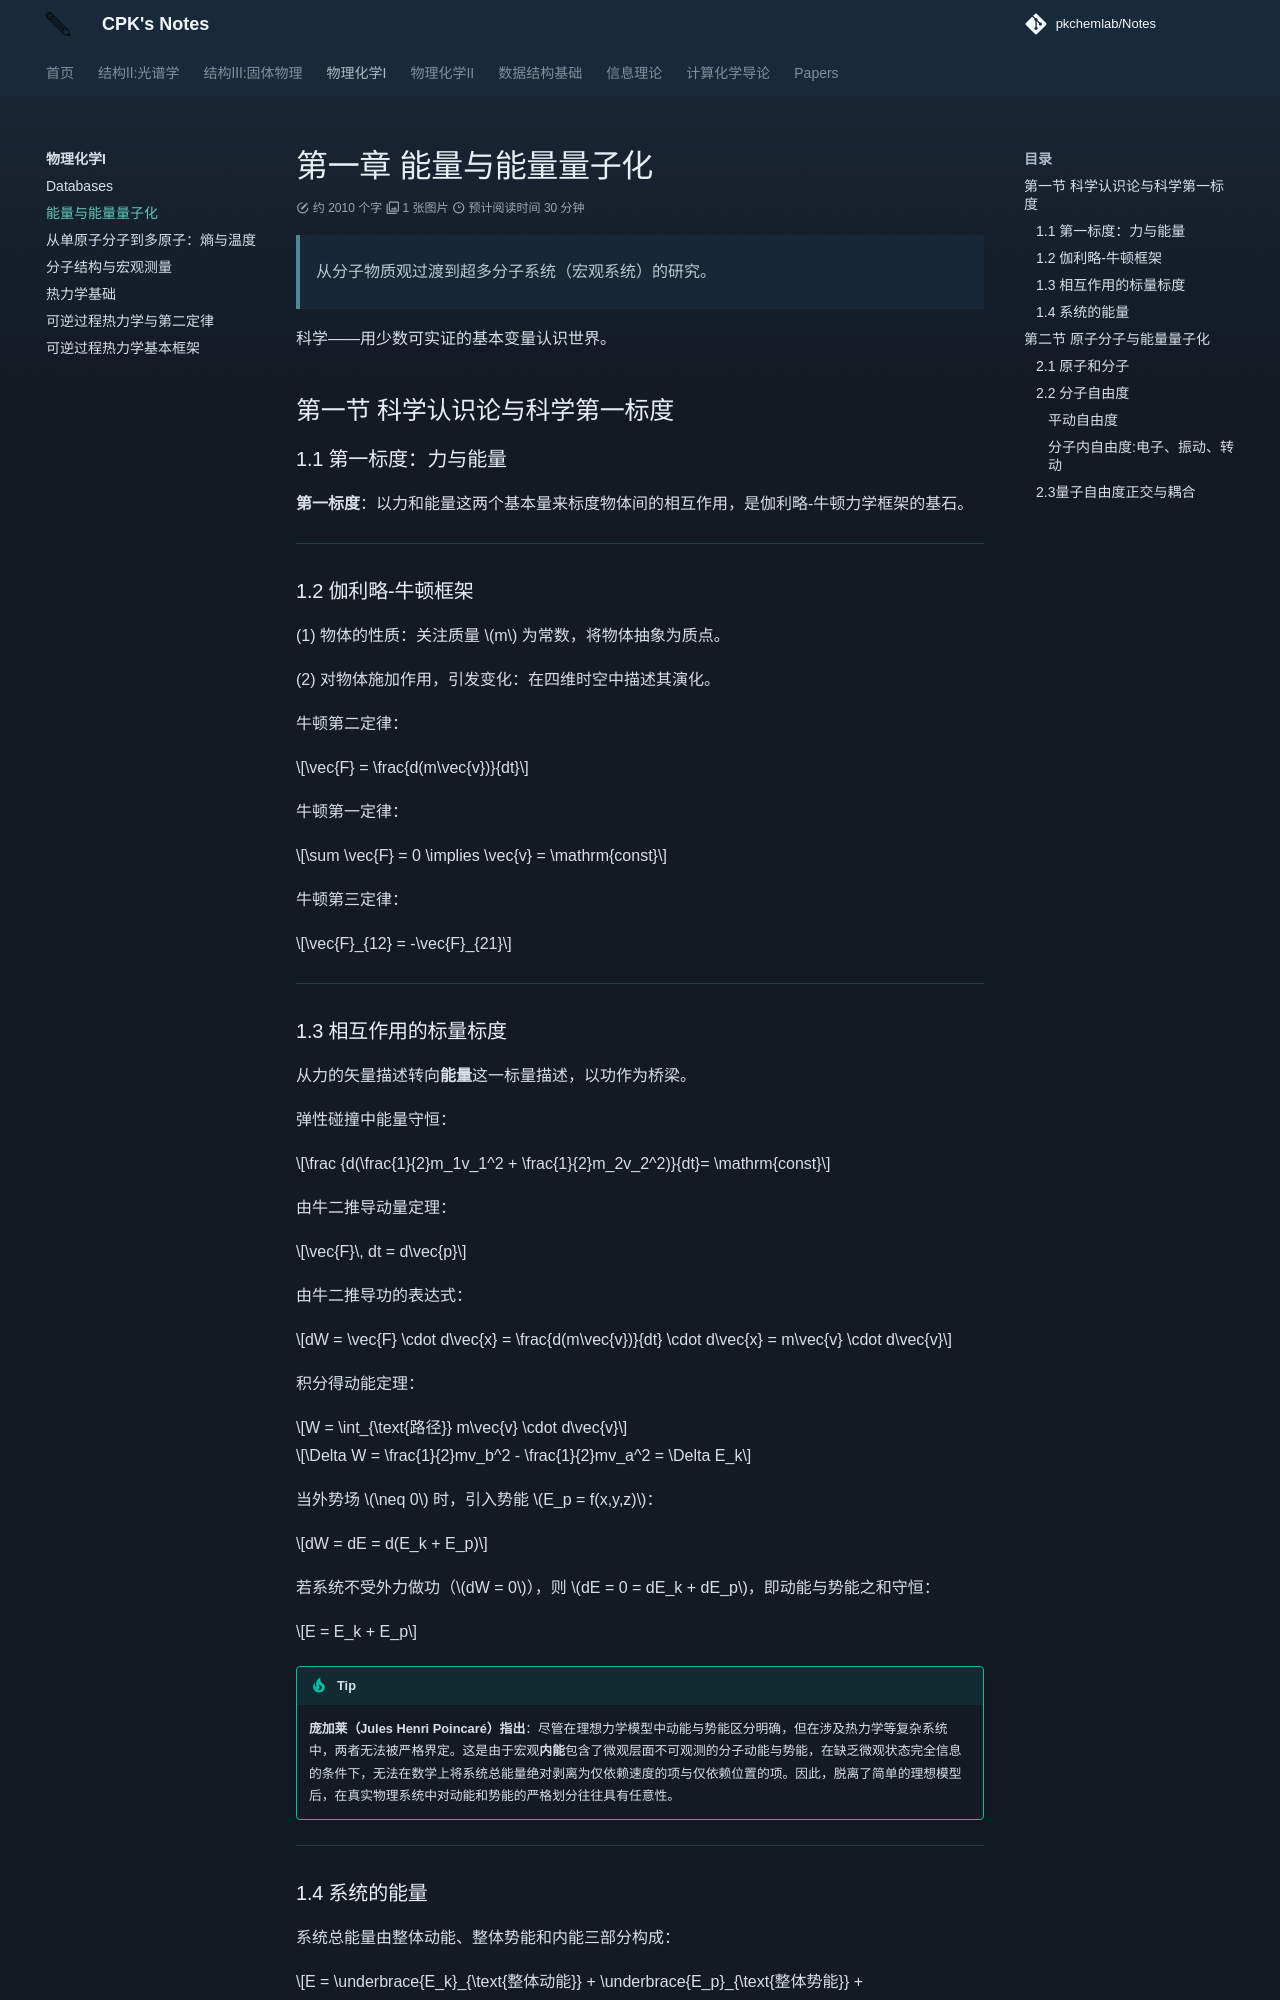

repository: PKChemLAB/Notes · page: physical-chem-1/chapter-1/index.html · generator: mkdocs

# 第一章 能量与能量量子化

> 从分子物质观过渡到超多分子系统（宏观系统）的研究。


科学——用少数可实证的基本变量认识世界。

## 第一节 科学认识论与科学第一标度

### 1.1 第一标度：力与能量

**第一标度**：以力和能量这两个基本量来标度物体间的相互作用，是伽利略-牛顿力学框架的基石。

---

### 1.2 伽利略-牛顿框架

(1) 物体的性质：关注质量 $m$ 为常数，将物体抽象为质点。

(2) 对物体施加作用，引发变化：在四维时空中描述其演化。

牛顿第二定律：

$$\vec{F} = \frac{d(m\vec{v})}{dt}$$

牛顿第一定律：

$$\sum \vec{F} = 0 \implies \vec{v} = \mathrm{const}$$

牛顿第三定律：

$$\vec{F}_{12} = -\vec{F}_{21}$$


---

### 1.3 相互作用的标量标度

从力的矢量描述转向**能量**这一标量描述，以功作为桥梁。

弹性碰撞中能量守恒：

$$\frac {d(\frac{1}{2}m_1v_1^2 + \frac{1}{2}m_2v_2^2)}{dt}= \mathrm{const}$$

由牛二推导动量定理：

$$\vec{F}\, dt = d\vec{p}$$

由牛二推导功的表达式：

$$dW = \vec{F} \cdot d\vec{x} = \frac{d(m\vec{v})}{dt} \cdot d\vec{x} = m\vec{v} \cdot d\vec{v}$$

积分得动能定理：

$$W = \int_{\text{路径}} m\vec{v} \cdot d\vec{v}$$

$$\Delta W = \frac{1}{2}mv_b^2 - \frac{1}{2}mv_a^2 = \Delta E_k$$

当外势场 $\neq 0$ 时，引入势能 $E_p = f(x,y,z)$：

$$dW = dE = d(E_k + E_p)$$

若系统不受外力做功（$dW = 0$），则 $dE = 0 = dE_k + dE_p$，即动能与势能之和守恒：

$$E = E_k + E_p$$

!!!TIP
     **庞加莱（Jules Henri Poincaré）指出**：尽管在理想力学模型中动能与势能区分明确，但在涉及热力学等复杂系统中，两者无法被严格界定。这是由于宏观**内能**包含了微观层面不可观测的分子动能与势能，在缺乏微观状态完全信息的条件下，无法在数学上将系统总能量绝对剥离为仅依赖速度的项与仅依赖位置的项。因此，脱离了简单的理想模型后，在真实物理系统中对动能和势能的严格划分往往具有任意性。


---
